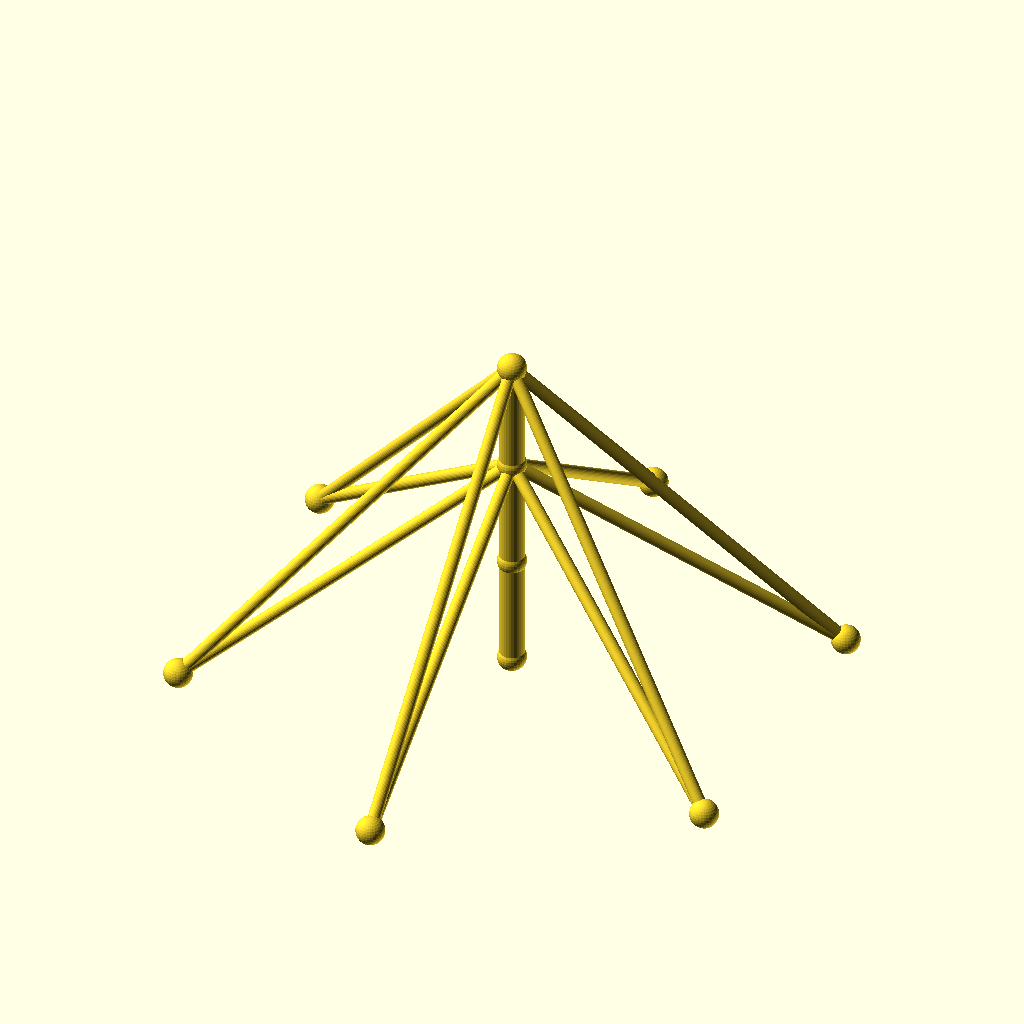
Cell 1: the model at its default parameters.
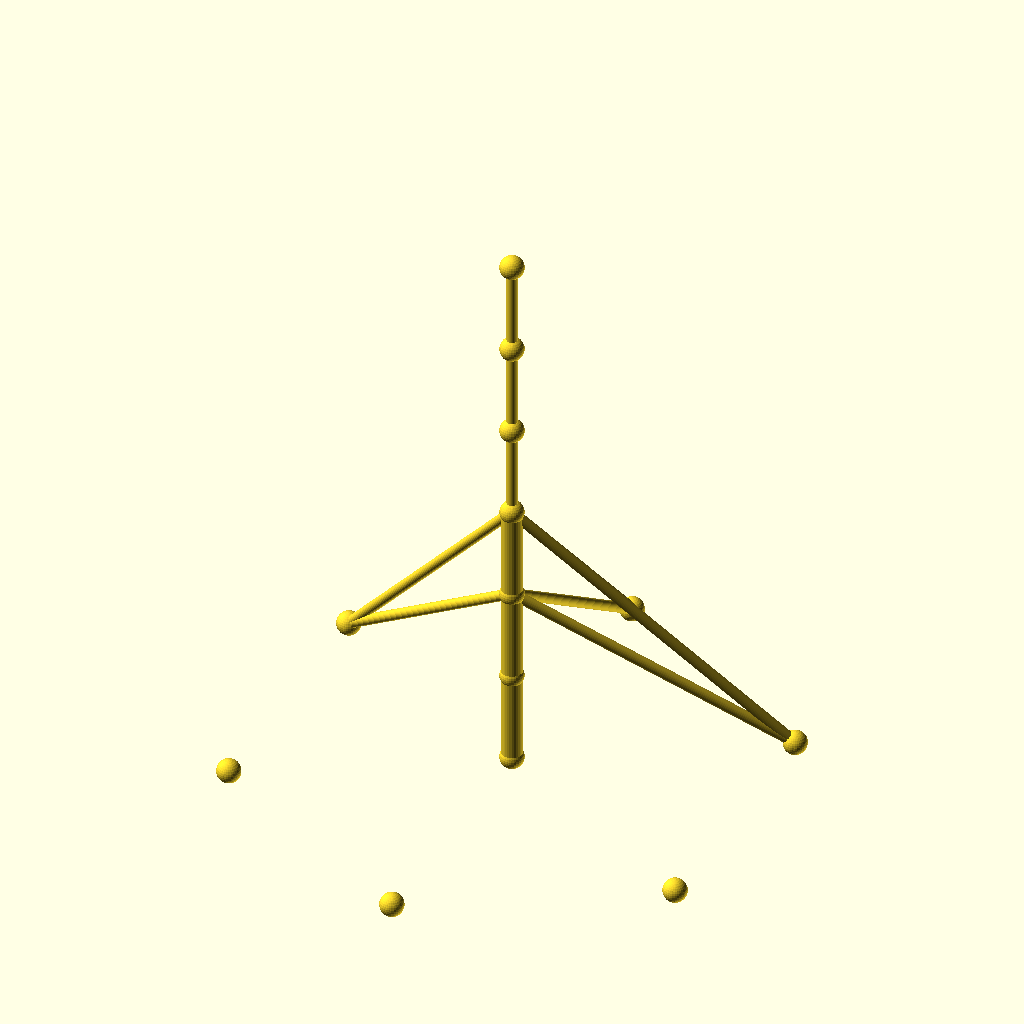
Cell 2 — sections set to 6, the other parameters unchanged.
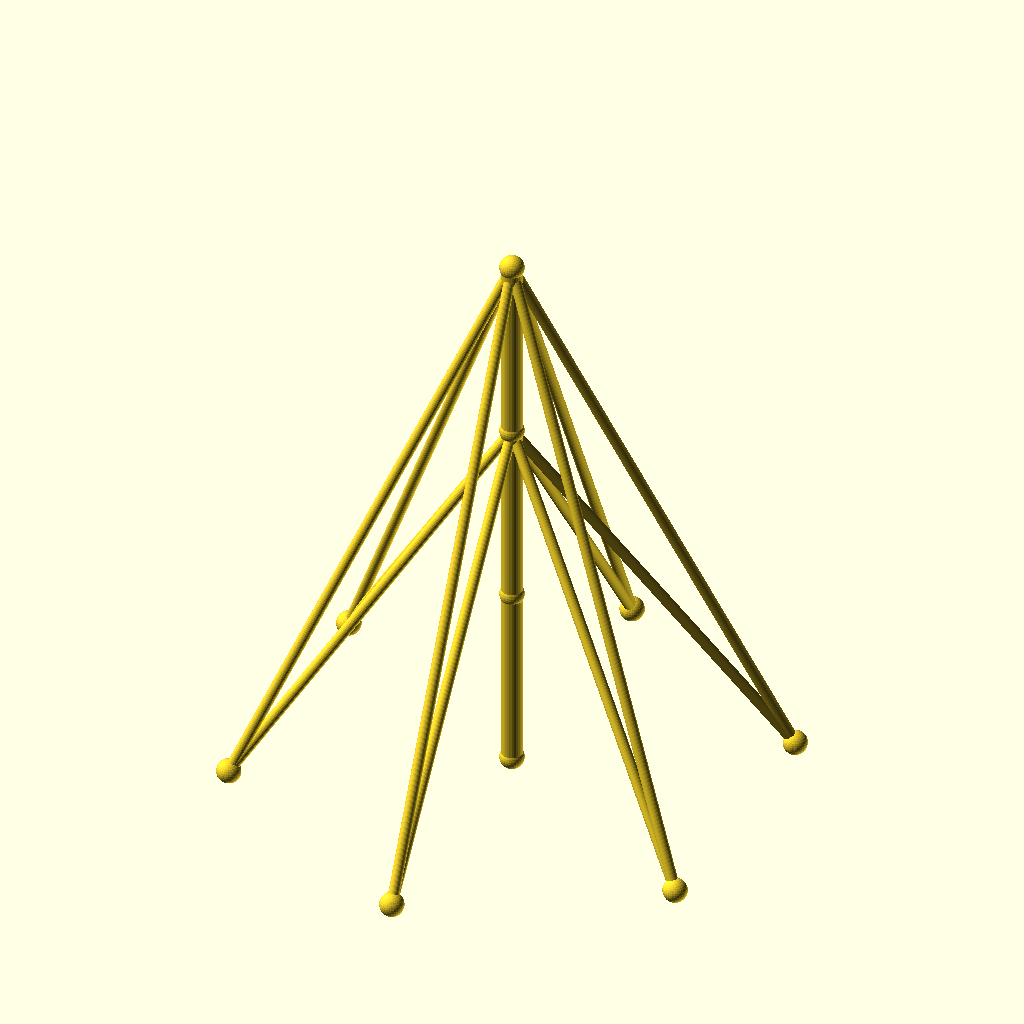
Cell 3: the same model with seg_h = 70.
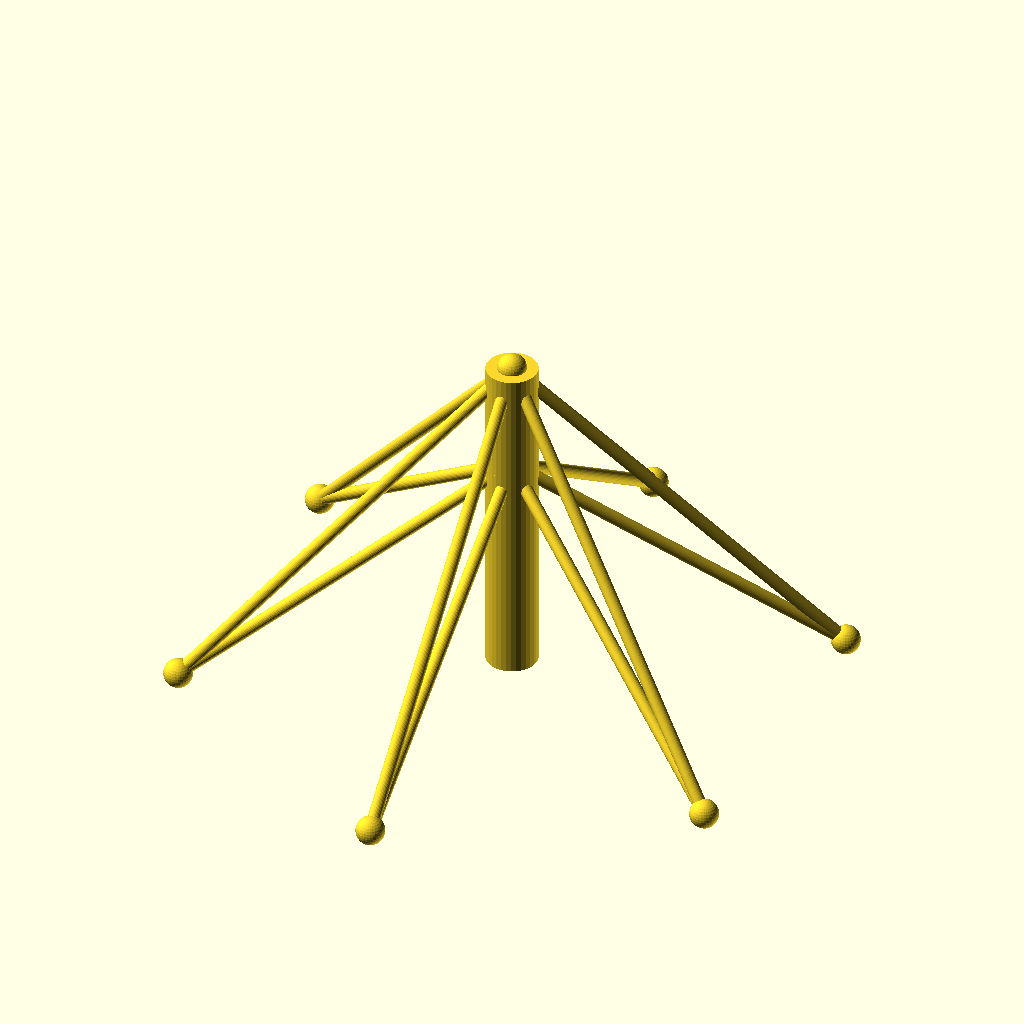
Cell 4: mast_r = 8 (everything else at default).
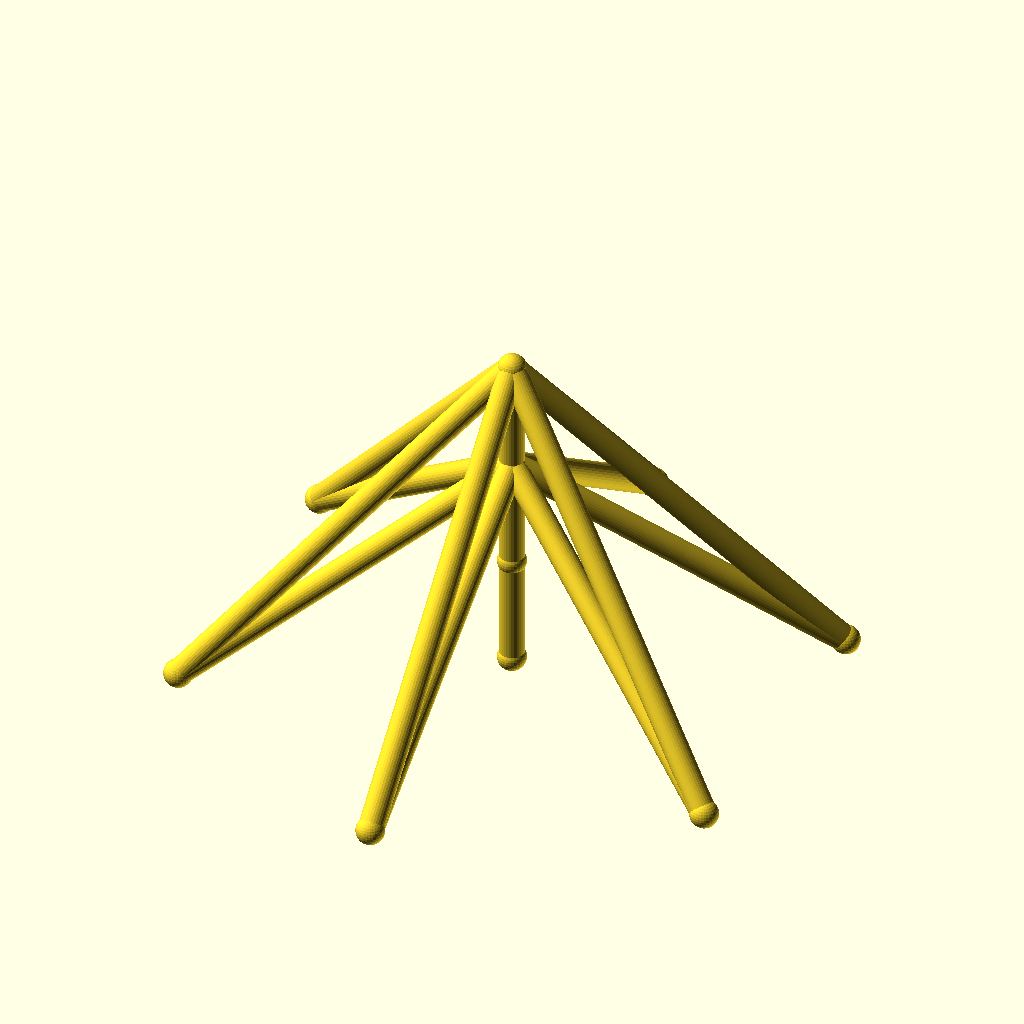
Cell 5 — guy_r set to 4, the other parameters unchanged.
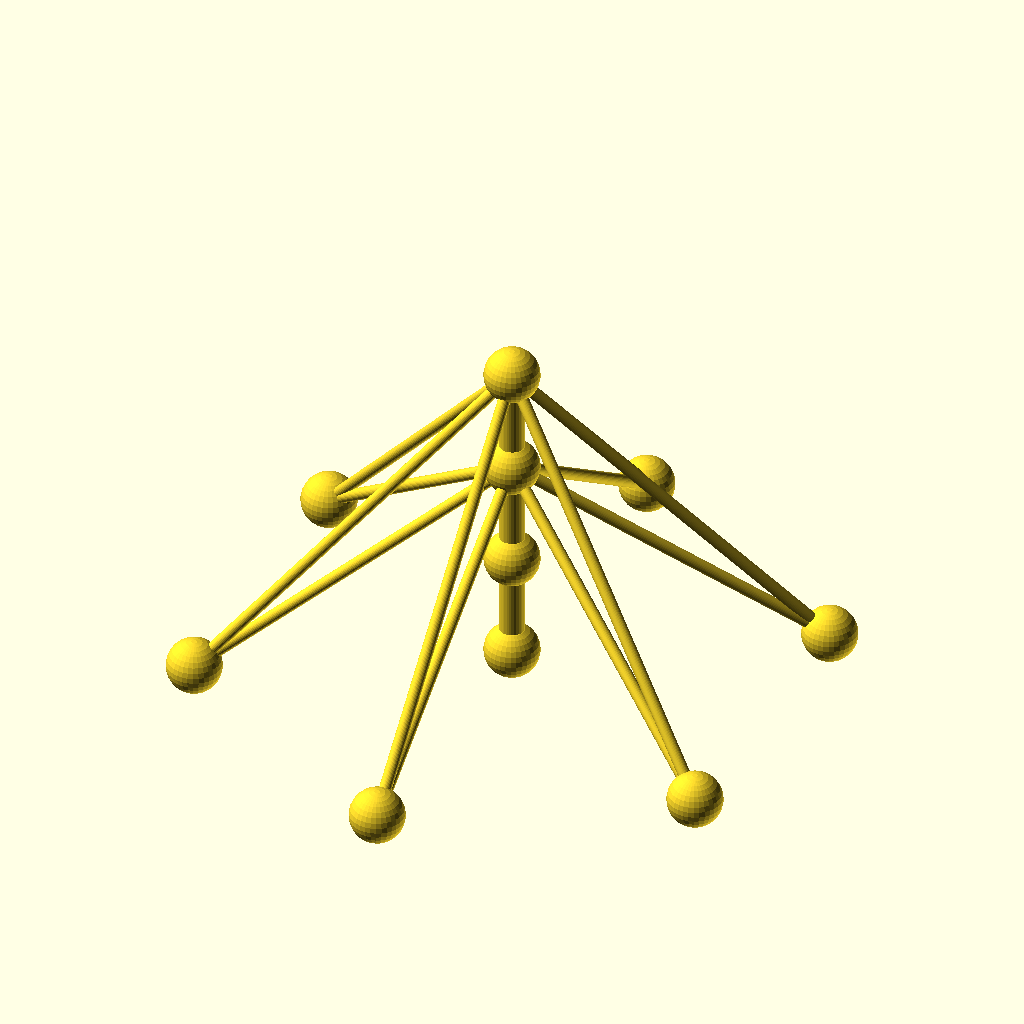
Cell 6: joint_r = 9 (everything else at default).
All cells are drawn from the same view direction (rotation 55°, 0°, 25°, orthographic, colour scheme Cornfield), but the view is re-fitted for each cell, so position and scale can differ between cells as well as the parameter.
Source of the model, optional_data/data/wire2/guymasts/scene_0045.scad:
$fn = 32;

// ----------------------------------------------------------------------
// Guyed mast: 3 sections of 35 mm, 6 anchors on R100
// ----------------------------------------------------------------------

// --- parameters (mm) ---
sections = 3;             // number of mast sections
seg_h = 35;               // section height
mast_r = 4;               // mast member radius
guy_r = 2;                // guy wire radius
joint_r = 4.5;            // joint ball radius
anchors_n = 6;            // number of ground anchors
anchor_r = 100;           // anchor ring radius
anchor_step = 60;         // angle between anchors, degrees
anchor_a0 = 30;           // angle of the first anchor, degrees
tiers = 2;                // number of guy tiers
guy_h_3 = 105;            // guy tier height (section 3)
guy_h_2 = 70;             // guy tier height (section 2)
fit_tol = 0.05;           // declared fit tolerance (prompt contract)
free_tol = 0.2;           // declared free tolerance (prompt contract)

bbox_x = anchor_r * (cos(anchor_a0 + 0 * anchor_step) - cos(anchor_a0 + 2 * anchor_step)) + 2 * joint_r;  // overall X, joints included
bbox_y = anchor_r * (sin(anchor_a0 + 1 * anchor_step) - sin(anchor_a0 + 4 * anchor_step)) + 2 * joint_r;  // overall Y, joints included
bbox_z = sections * seg_h + 2 * joint_r;  // overall Z, joints included
mast_d = 2 * mast_r;  // mast trunk diameter
guy_d = 2 * guy_r;  // guy wire diameter
joint_d = 2 * joint_r;  // joint ball diameter
nodes = concat([for (i = [0 : sections]) [0, 0, i * seg_h]], [for (k = [0 : anchors_n - 1]) [anchor_r * cos(anchor_a0 + k * anchor_step), anchor_r * sin(anchor_a0 + k * anchor_step), 0]]);

module member(a, b, r) {
  /* round stock from joint a to joint b, ends buried in the joint balls */
  d = b - a;
  length = norm(d);
  translate(a) rotate([0, acos(d[2] / length), atan2(d[1], d[0])])
    cylinder(h = length, r = r);
}

module joint(p, r) {
  /* ball at the joint centre, fatter than every member meeting there */
  translate(p) sphere(r = r);
}

/* members - each call is one graph edge */
member(nodes[0], nodes[1], mast_r);
member(nodes[1], nodes[2], mast_r);
member(nodes[2], nodes[3], mast_r);
member(nodes[3], nodes[4], guy_r);
member(nodes[3], nodes[5], guy_r);
member(nodes[3], nodes[6], guy_r);
member(nodes[3], nodes[7], guy_r);
member(nodes[3], nodes[8], guy_r);
member(nodes[3], nodes[9], guy_r);
member(nodes[2], nodes[4], guy_r);
member(nodes[2], nodes[5], guy_r);
member(nodes[2], nodes[6], guy_r);
member(nodes[2], nodes[7], guy_r);
member(nodes[2], nodes[8], guy_r);
member(nodes[2], nodes[9], guy_r);

/* joint balls */
for (p = nodes) joint(p, joint_r);
Customizer parameters (derived from the source; name, type, default, range or options):
sections: number, default 3
seg_h: number, default 35
mast_r: number, default 4
guy_r: number, default 2
joint_r: number, default 4.5
anchors_n: number, default 6
anchor_r: number, default 100
anchor_step: number, default 60
anchor_a0: number, default 30
tiers: number, default 2
guy_h_3: number, default 105
guy_h_2: number, default 70
fit_tol: number, default 0.05
free_tol: number, default 0.2
